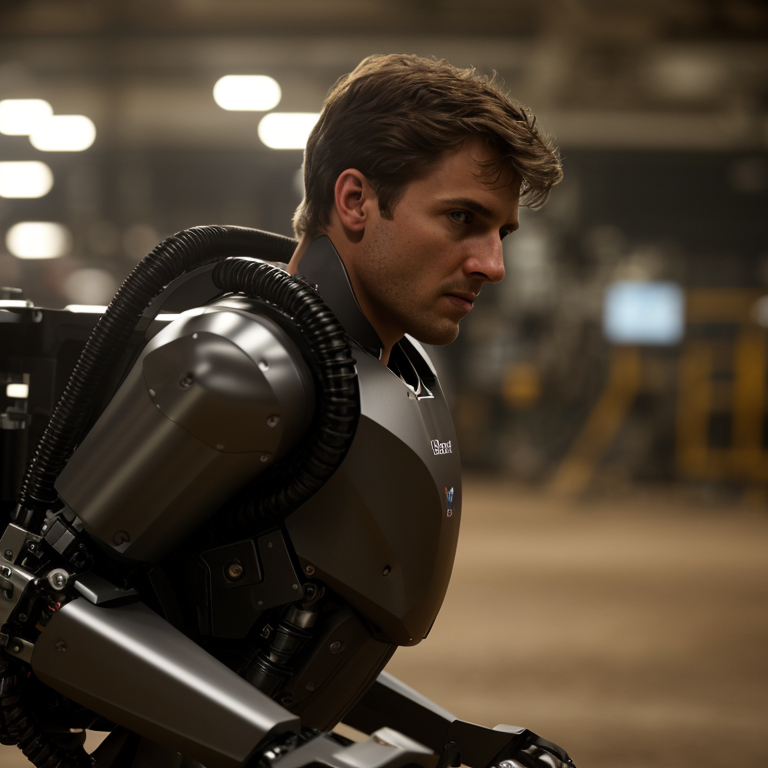
Generation parameters embedded in this image by AUTOMATIC1111 Stable Diffusion web UI or a fork of it (Forge, ...) (PNG 'parameters' text chunk):
cinematic film still Robotics Design:

Design a robotic arm for pick-and-place applications in a manufacturing environment. Consider degrees of freedom, payload capacity, and precision.
Propose a concept for a drone with a unique mechanical feature, such as a modular payload system or innovative propulsion.
 . shallow depth of field, vignette, highly detailed, high budget, bokeh, cinemascope, moody, epic, gorgeous, film grain, grainy
Negative prompt: anime, cartoon, graphic, text, painting, crayon, graphite, abstract, glitch, deformed, mutated, ugly, disfigured
Steps: 25, Sampler: DPM++ 2M Karras, CFG scale: 7, Seed: 1466522707, Size: 768x768, Model hash: 15012c538f, Model: realisticVisionV51_v51VAE, Style Selector Enabled: True, Style Selector Randomize: False, Style Selector Style: Cinematic, Version: v1.6.0